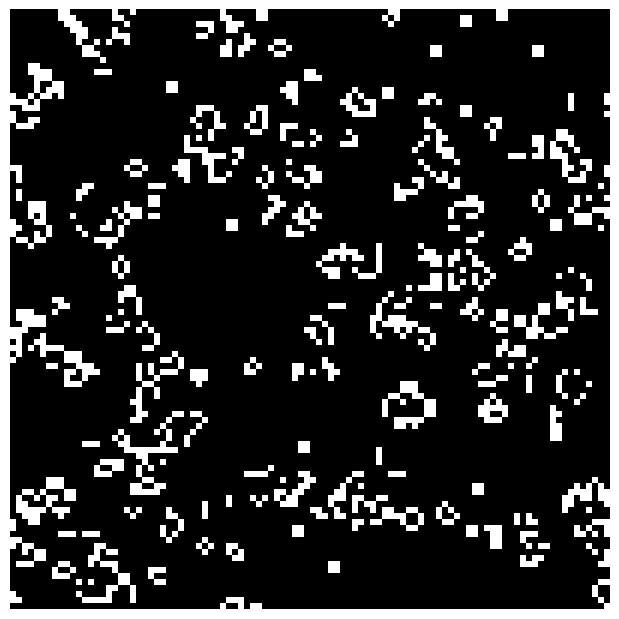

Generate this figure with matplotlib:
import numpy as np
from scipy.signal import convolve2d
import matplotlib.pyplot as plt
from matplotlib.animation import FuncAnimation, PillowWriter, FFMpegWriter


def conv2d(board, kernel):
    return convolve2d(board, kernel, mode='same', boundary='wrap')


class gameOfLife:

    def __init__(self, height: int, width: int,
                 birth_rules: list[int], survival_rules: list[int]) -> None:
        """ Game of Life

        Args:
        - height: Number of rows in the board.
        - width: Number of columns in the board.
        - birth_rules: List of neighbour counts required to set a cell to alive/on.
        - survival_rules: List of neighbour counts required to keep a cell alive/on.
        """
        self.height = height
        self.width = width

        valid_neighbors = set(range(9))
        self.birth_rules = list(set(birth_rules) & valid_neighbors)
        self.death_rules = list(valid_neighbors - set(survival_rules))

        self.board = np.random.randint(low=0, high=2,
                                       size=(self.height, self.width))
        self.kernel = np.array([[1, 1, 1],
                                [1, 0, 1],
                                [1, 1, 1]], dtype=np.uint8)

    def reset(self, board: np.ndarray = None) -> None:
        """Set a custom board state

        If no argument is passed, board is set to a random state

        Args:
        - board: 2D numpy array of shape (height, width) with values 0 (dead), 1 (alive)
        """
        if board is None:
            self.board = np.random.randint(low=0, high=2,
                                           size=(self.height, self.width))
        else:
            self.board = board.astype(np.uint8)

    def step(self) -> np.ndarray:
        """Perform one step in Game of Life from current state

        Returns:
        - The updated board state
        """

        neighbor_count = conv2d(self.board, self.kernel)

        birth_indices = (self.board == 0) & np.isin(
            neighbor_count, self.birth_rules)

        death_indices = (self.board == 1) & np.isin(
            neighbor_count, self.death_rules)

        self.board[birth_indices] = 1
        self.board[death_indices] = 0

        return self.board

    def save(self, fname: str, steps: int, cmap: str, fps: int = 16) -> None:
        """Save as an animation (gif)

        Args:
        - fname: Path to file
        - steps: Number of steps to simulate
        - cmap: Colormap
        - fps: Framerate
        """

        fig, ax = plt.subplots(figsize=(6, 6))

        ax = plt.axes([0, 0, 1, 1], frameon=False)
        ax.get_xaxis().set_visible(False)
        ax.get_yaxis().set_visible(False)
        plt.autoscale(tight=True)

        img = ax.imshow(self.board, cmap=cmap, interpolation='none')

        def update(frame):
            img.set_data(self.board)
            self.step()
            return [img]

        animation = FuncAnimation(fig, update, frames=steps)
        gif_writer = PillowWriter(fps=fps)
        animation.save(fname, writer=gif_writer)


def main():

    gol = gameOfLife(height=100,
                     width=100,
                     birth_rules=[3],
                     survival_rules=[2, 3])

    gol.save('test.gif', steps=64, cmap='gray')


if __name__ == '__main__':
    main()
